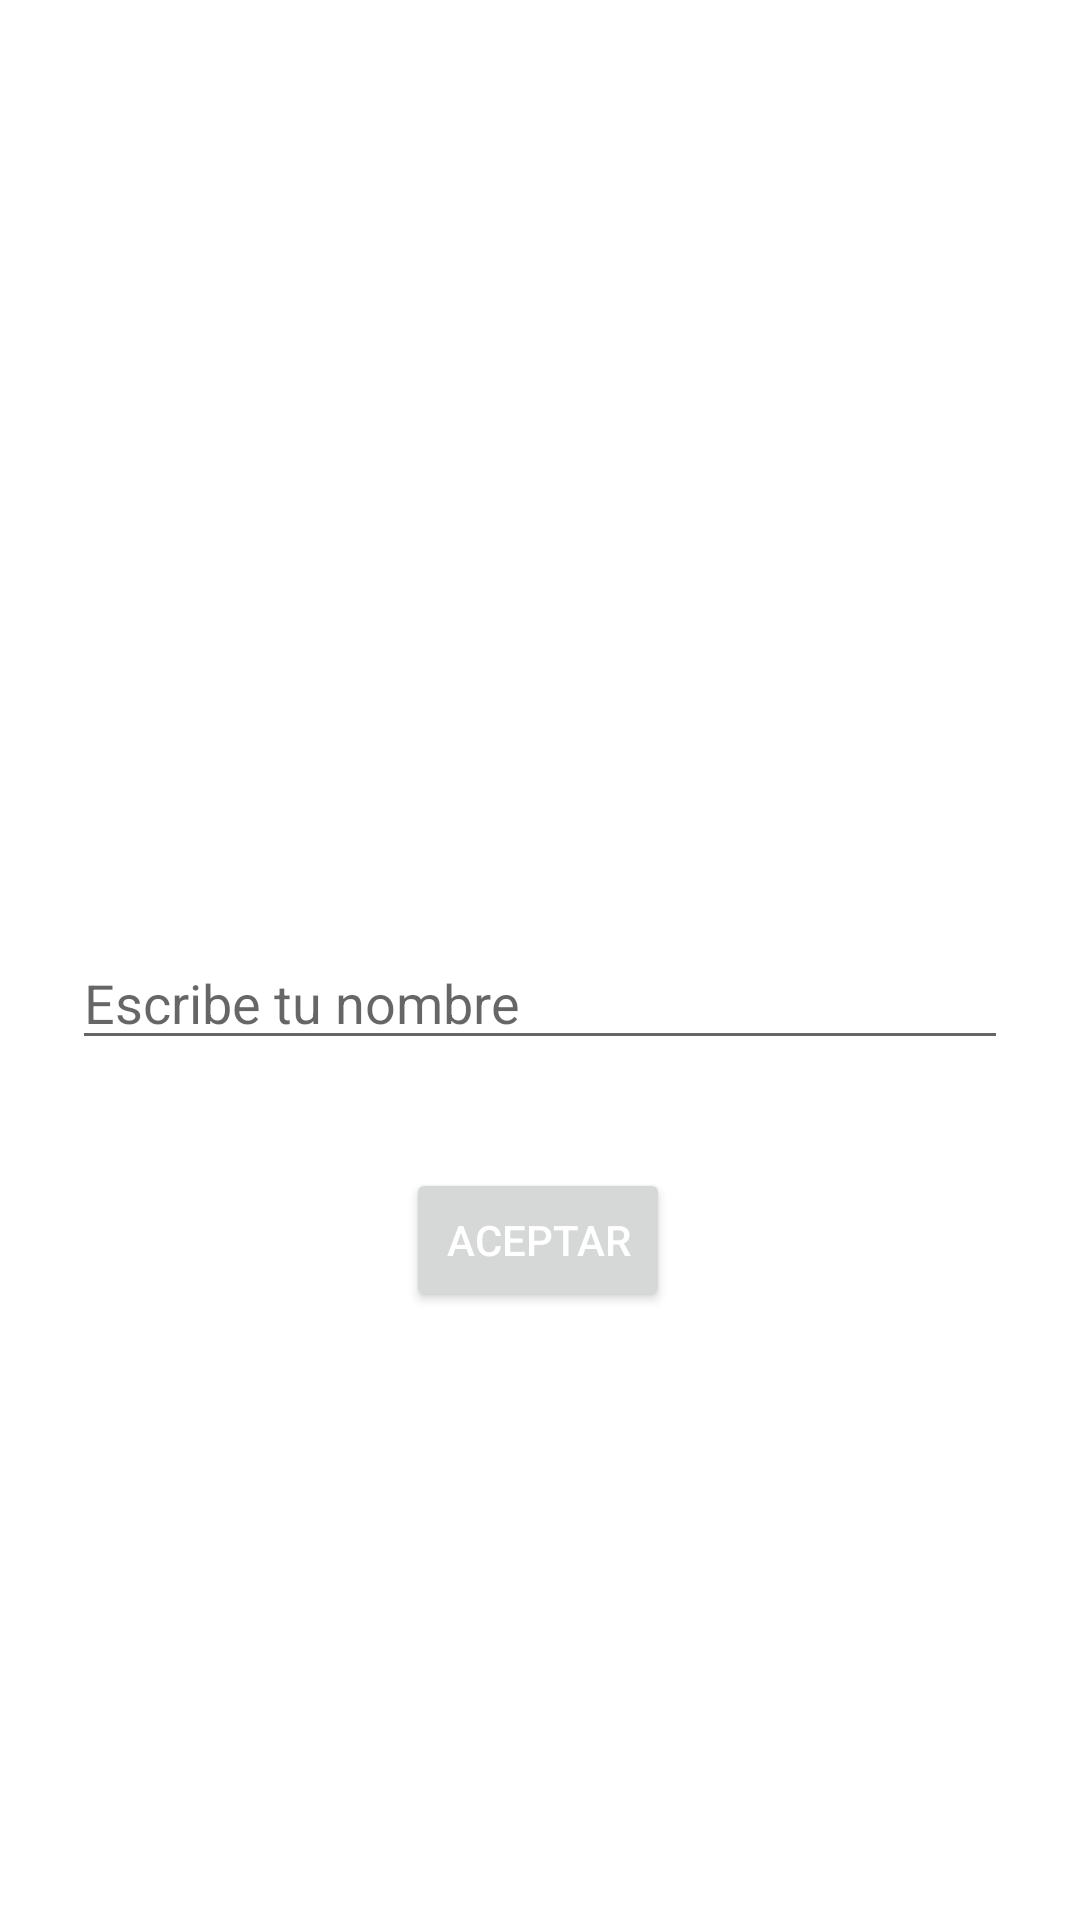

The Android layout XML behind this screen, and the referenced resources:
<!-- AndroidManifest.xml: application theme Theme.Oshko2 -->
<!-- res/layout/activity_home.xml -->
<?xml version="1.0" encoding="utf-8"?>
<androidx.constraintlayout.widget.ConstraintLayout xmlns:android="http://schemas.android.com/apk/res/android"
    xmlns:app="http://schemas.android.com/apk/res-auto"
    xmlns:tools="http://schemas.android.com/tools"
    android:layout_width="match_parent"
    android:layout_height="match_parent"
    tools:context=".HomeActivity">


    <EditText
        android:id="@+id/editText"
        android:layout_width="match_parent"
        android:layout_height="wrap_content"
        android:layout_marginHorizontal="24dp"
        android:layout_marginTop="312dp"
        android:hint="Escribe tu nombre"
        android:inputType="text"
        app:layout_constraintEnd_toEndOf="parent"
        app:layout_constraintTop_toTopOf="parent" />

    <Button
        android:id="@+id/buttonAccept"
        android:layout_width="wrap_content"
        android:layout_height="wrap_content"
        android:layout_marginTop="36dp"
        android:text="Aceptar"
        android:textColor="@color/white"
        app:layout_constraintEnd_toEndOf="parent"
        app:layout_constraintHorizontal_bias="0.498"
        app:layout_constraintStart_toStartOf="parent"
        app:layout_constraintTop_toBottomOf="@+id/editText" />
</androidx.constraintlayout.widget.ConstraintLayout>
<!-- resources referenced by this layout -->
<resources>
  <color name="white">#FFFFFFFF</color>
  //oshko colors
  <style name="Theme.Oshko2" parent="Theme.MaterialComponents.DayNight.NoActionBar">
          
          <item name="colorPrimary">@color/purple_500</item>
          <item name="colorPrimaryVariant">@color/purple_700</item>
          <item name="colorOnPrimary">@color/white</item>
          
          <item name="colorSecondary">@color/teal_200</item>
          <item name="colorSecondaryVariant">@color/teal_700</item>
          <item name="colorOnSecondary">@color/black</item>
          
          <item name="android:statusBarColor" tools:targetApi="l">?attr/colorPrimaryVariant</item>
          
      </style>
  <color name="purple_500">#FF6200EE</color>
  <color name="purple_700">#FF3700B3</color>
  <color name="teal_200">#FF03DAC5</color>
  <color name="teal_700">#FF018786</color>
  <color name="black">#FF000000</color>
</resources>
